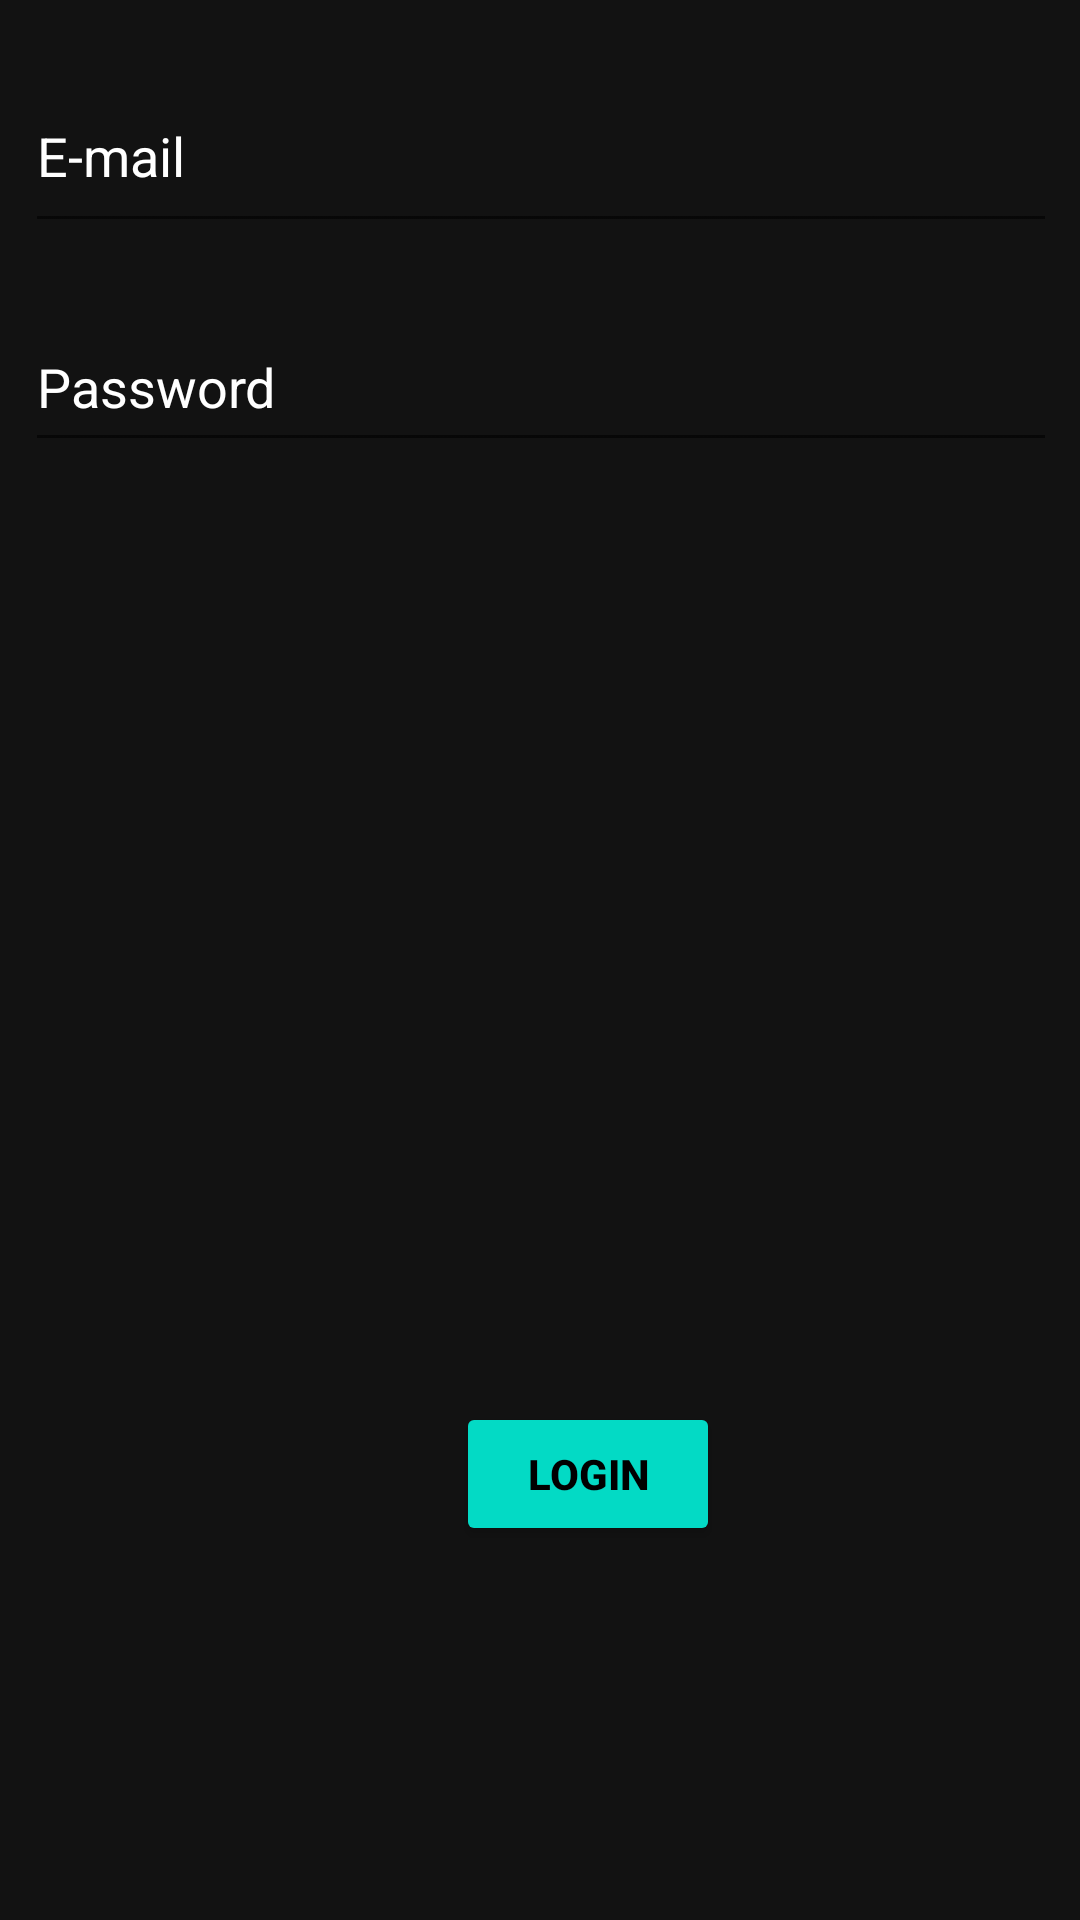

Android layout source for this screen:
<!-- AndroidManifest.xml: application theme Theme.FIreBase_auth -->
<!-- res/layout/activity_login_page.xml -->
<?xml version="1.0" encoding="utf-8"?>
<androidx.constraintlayout.widget.ConstraintLayout xmlns:android="http://schemas.android.com/apk/res/android"
    xmlns:app="http://schemas.android.com/apk/res-auto"
    xmlns:tools="http://schemas.android.com/tools"
    android:layout_width="match_parent"
    android:layout_height="match_parent"
    android:background="#121212"
    tools:context=".Login_page">


    <EditText
        android:id="@+id/email"
        android:layout_width="344dp"
        android:layout_height="61dp"
        android:layout_margin="20dp"
        android:layout_marginTop="40dp"
        android:hint="E-mail"
        android:textColor="@color/white"
        android:textColorHint="@color/white"
        app:layout_constraintEnd_toEndOf="parent"
        app:layout_constraintHorizontal_bias="0.489"
        app:layout_constraintStart_toStartOf="parent"
        app:layout_constraintTop_toTopOf="parent" />

    <EditText
        android:id="@+id/password"
        android:inputType="textPassword"
        android:textColor="@color/white"
        android:layout_width="344dp"
        android:layout_height="53dp"
        android:layout_margin="20dp"
        android:layout_marginTop="36dp"
        android:hint="Password"
        android:textColorHint="@color/white"
        app:layout_constraintEnd_toEndOf="parent"
        app:layout_constraintHorizontal_bias="0.489"
        app:layout_constraintStart_toStartOf="parent"
        app:layout_constraintTop_toBottomOf="@+id/email" />

    <Button
        android:id="@+id/login"
        android:layout_width="wrap_content"
        android:layout_height="wrap_content"
        android:layout_marginStart="152dp"
        android:layout_marginRight="152dp"
        android:backgroundTint="@color/teal_200"
        android:padding="10sp"
        android:text="Login"
        android:textColor="@color/black"
        android:textStyle="bold"
        app:layout_constraintBottom_toBottomOf="parent"
        app:layout_constraintRight_toRightOf="parent"
        app:layout_constraintStart_toStartOf="parent"
        app:layout_constraintTop_toBottomOf="@+id/password"
        app:layout_constraintVertical_bias="0.715" />


</androidx.constraintlayout.widget.ConstraintLayout>
<!-- resources referenced by this layout -->
<resources>
  <style name="Theme.FIreBase_auth" parent="Theme.MaterialComponents.DayNight.DarkActionBar">
          
          <item name="colorPrimary">@color/purple_500</item>
          <item name="colorPrimaryVariant">@color/purple_700</item>
          <item name="colorOnPrimary">@color/white</item>
          
          <item name="colorSecondary">@color/teal_200</item>
          <item name="colorSecondaryVariant">@color/teal_700</item>
          <item name="colorOnSecondary">@color/black</item>
          
          <item name="android:statusBarColor">?attr/colorPrimaryVariant</item>
          
      </style>
  <!-- not gathered from this repository: default colours our renderer supplied (Android Studio template values) -->
  <color name="purple_500">#FF6200EE</color>
  <color name="purple_700">#FF3700B3</color>
  <color name="teal_200">#FF03DAC5</color>
  <color name="teal_700">#FF018786</color>
  <color name="black">#FF000000</color>
  <color name="white">#FFFFFFFF</color>
</resources>
